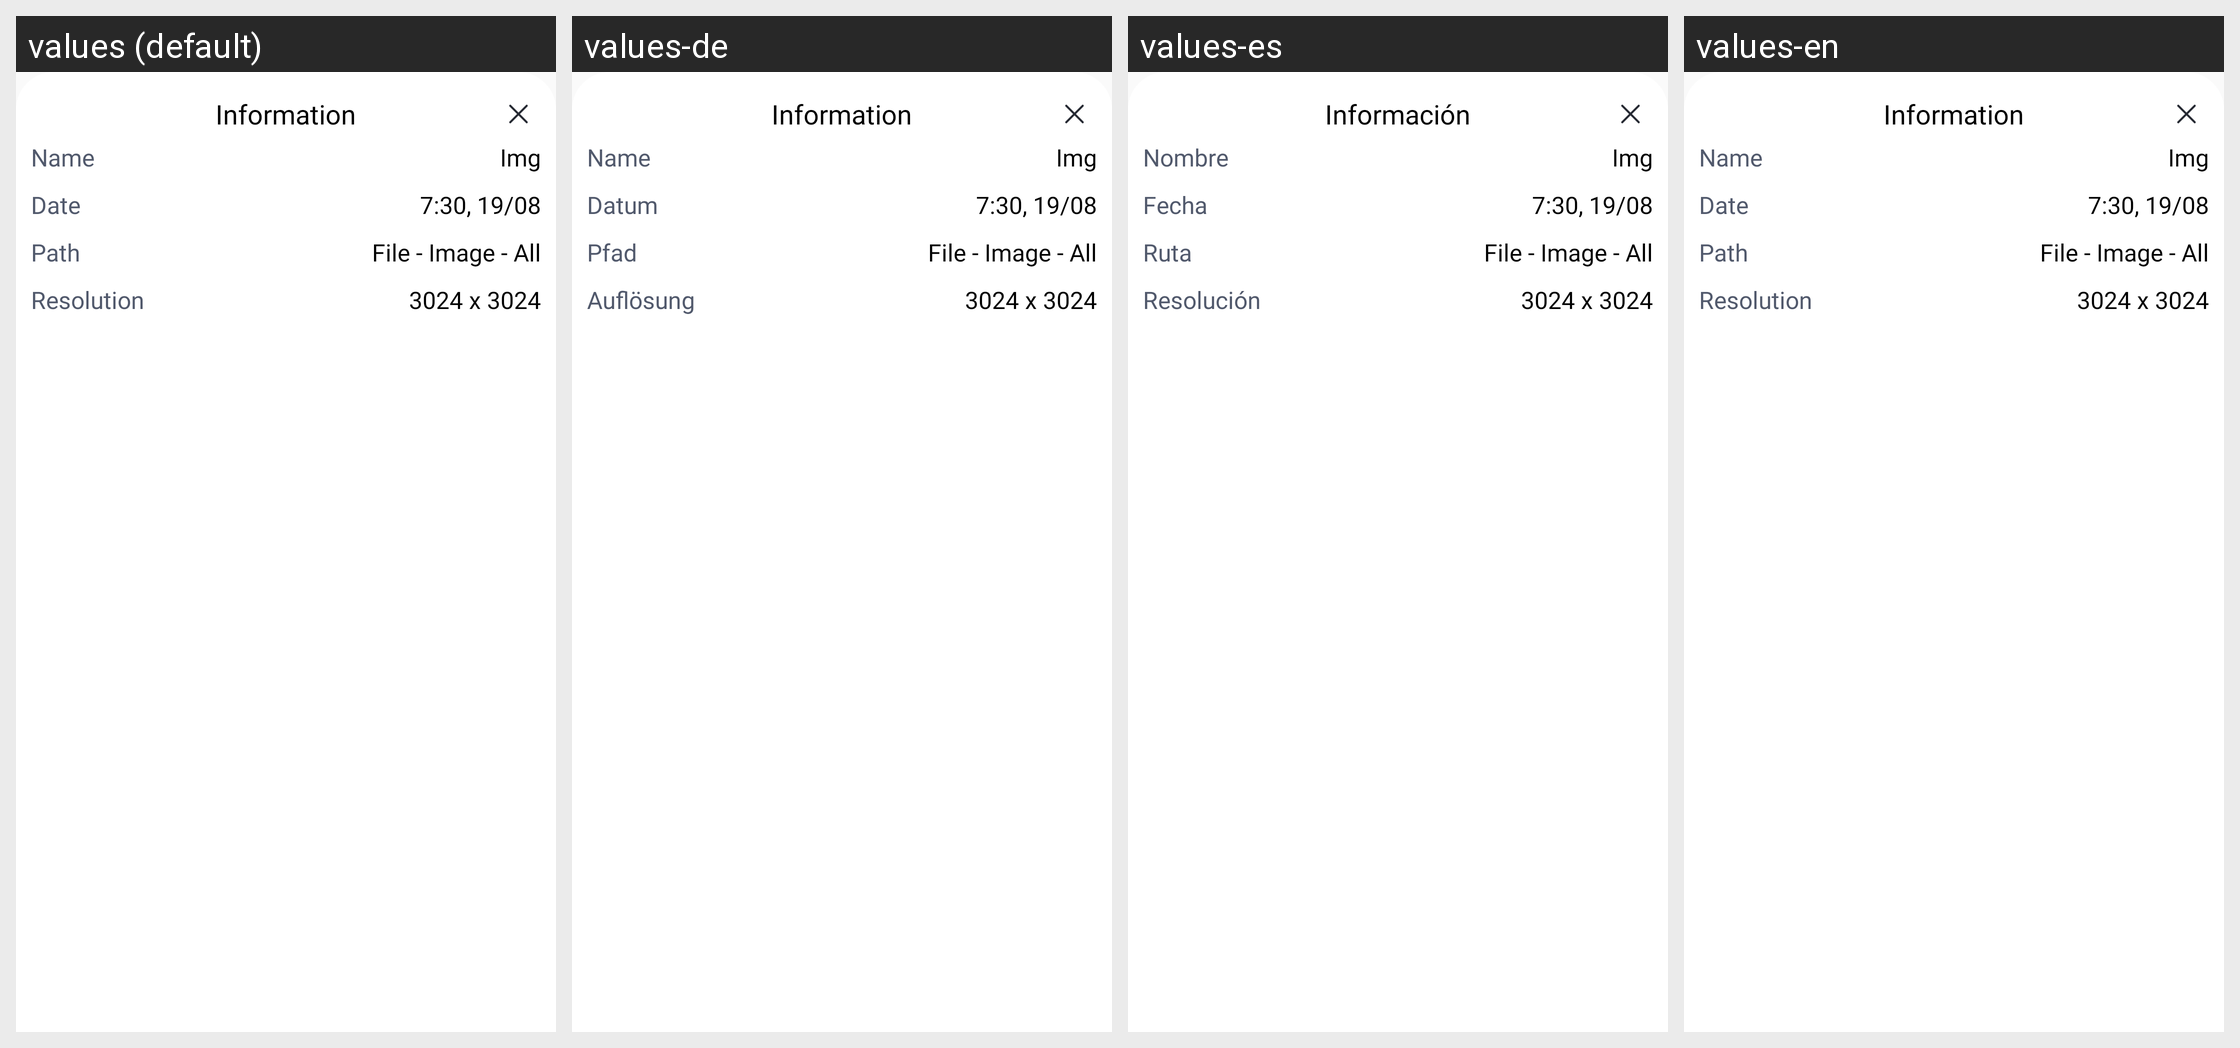

Strings drawn on this Android screen and how each of the app's shown locales translates them:
Android screen res/layout/bottom_sheet_info.xml rendered under 4 locales, left to right: values (default), values-de, values-es, values-en. Device: Nexus 5 (rendered at 1080×1920; each locale shown at half size, 540×960, under a caption strip naming it); theme Theme.HahaloloFake.
Other locales in the repository, not shown: values-fr, values-hi, values-pt, values-vi.
Strings drawn on this screen, with the default value and each locale's value (text and hints the layout hard-codes, and strings that could not be matched under every locale, appear in the picture but are not listed):

information
  values: Information
  values-de: Information
  values-es: Información
  values-en: Information

name
  values: Name
  values-de: Name
  values-es: Nombre
  values-en: Name

date
  values: Date
  values-de: Datum
  values-es: Fecha
  values-en: Date

path
  values: Path
  values-de: Pfad
  values-es: Ruta
  values-en: Path

resolution
  values: Resolution
  values-de: Auflösung
  values-es: Resolución
  values-en: Resolution
